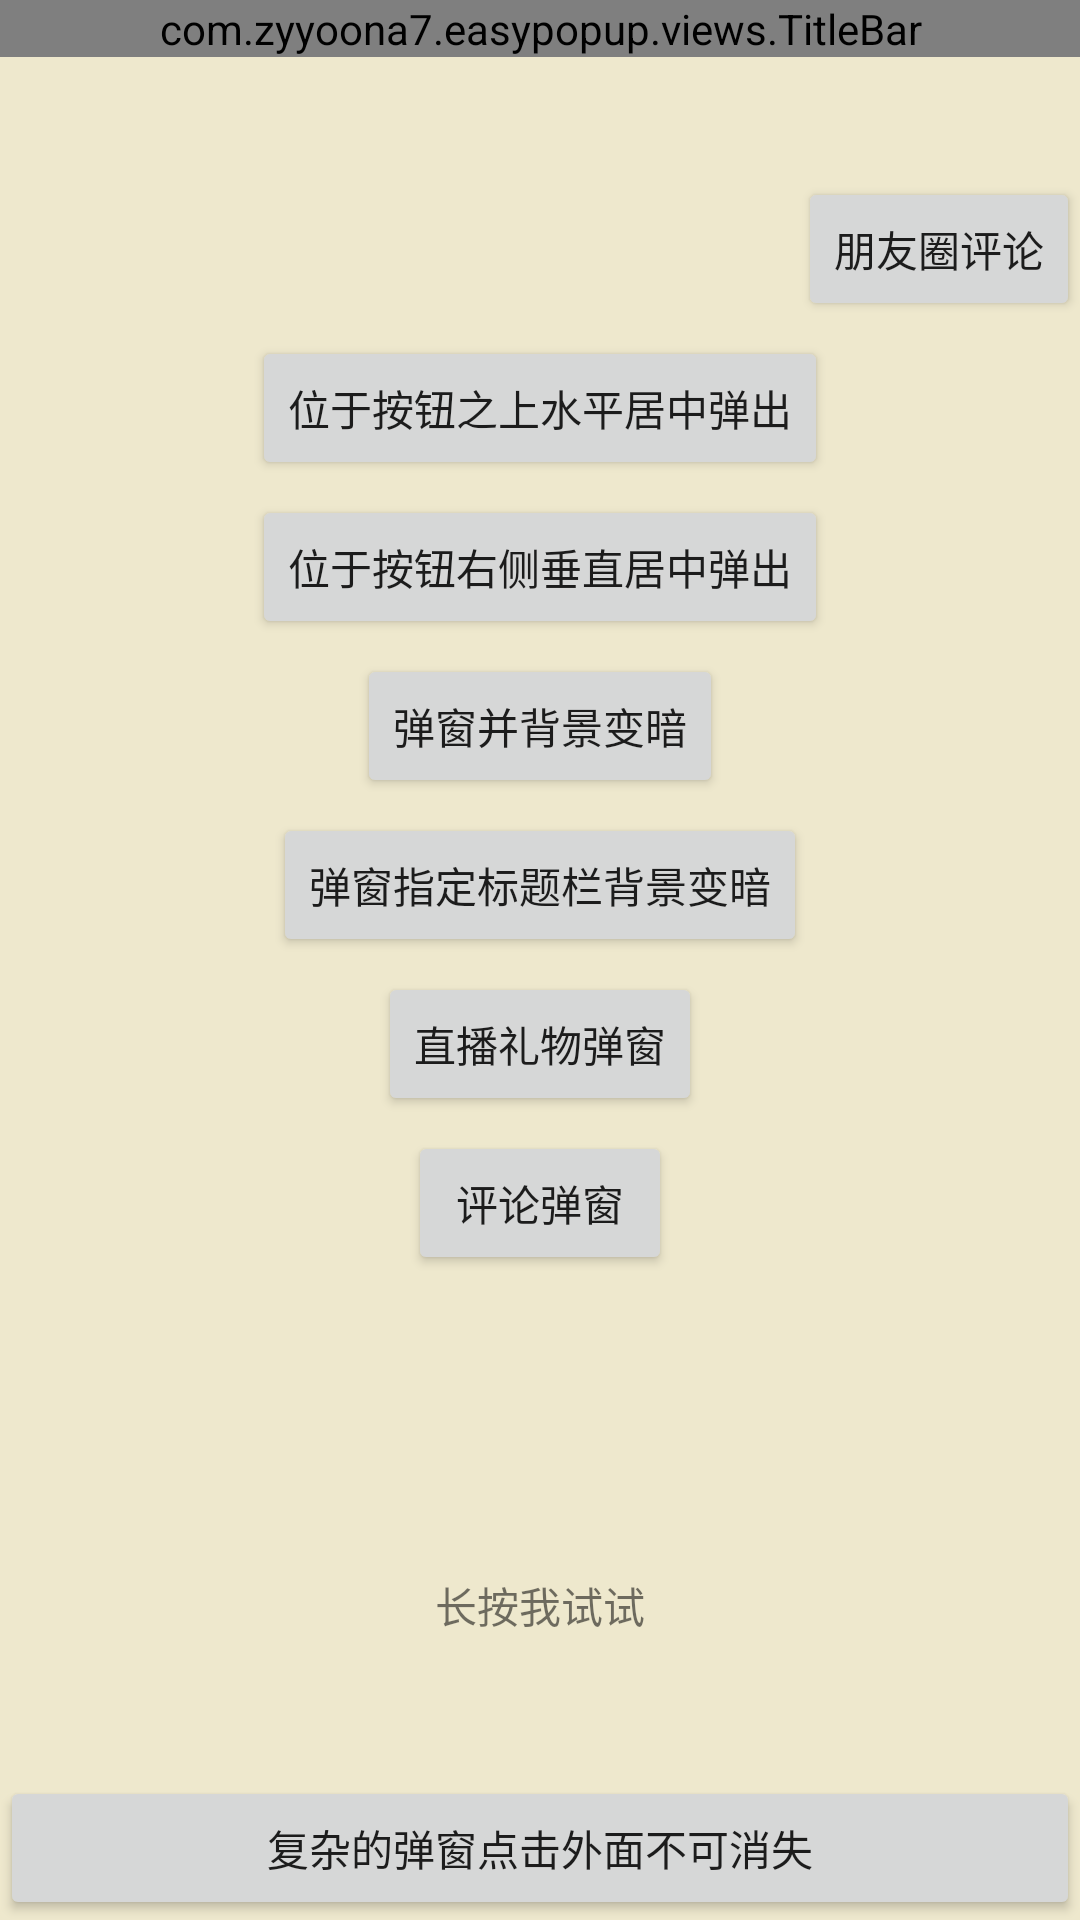

The Android layout XML behind this screen, and the referenced resources:
<!-- AndroidManifest.xml: activity theme AppTheme.NoActionBar -->
<!-- res/layout/activity_easy_pop.xml -->
<?xml version="1.0" encoding="utf-8"?>
<LinearLayout
    xmlns:android="http://schemas.android.com/apk/res/android"
    xmlns:tools="http://schemas.android.com/tools"
    android:layout_width="match_parent"
    android:layout_height="match_parent"
    android:background="#EEE8CD"
    android:orientation="vertical"
    tools:context="com.zyyoona7.easypopup.easypop.EasyPopActivity">

    <com.zyyoona7.easypopup.views.TitleBar
        android:id="@+id/tb_easy"
        android:layout_width="match_parent"
        android:layout_height="wrap_content">

    </com.zyyoona7.easypopup.views.TitleBar>

    <androidx.core.widget.NestedScrollView
        android:layout_width="match_parent"
        android:layout_height="0dp"
        android:layout_weight="1"
        android:fillViewport="true">

        <LinearLayout
            android:id="@+id/ll_complex_bg_dim"
            android:layout_width="match_parent"
            android:layout_height="match_parent"
            android:orientation="vertical">

            <Button
                android:id="@+id/btn_circle_comment"
                android:layout_width="wrap_content"
                android:layout_height="wrap_content"
                android:layout_gravity="right"
                android:layout_marginTop="40dp"
                android:text="朋友圈评论"
                android:textSize="14sp"/>

            <Button
                android:id="@+id/btn_above"
                android:layout_width="wrap_content"
                android:layout_height="wrap_content"
                android:layout_gravity="center_horizontal"
                android:layout_marginTop="5dp"
                android:text="位于按钮之上水平居中弹出"
                android:textSize="14sp"/>

            <Button
                android:id="@+id/btn_right"
                android:layout_width="wrap_content"
                android:layout_height="wrap_content"
                android:layout_gravity="center_horizontal"
                android:layout_marginTop="5dp"
                android:text="位于按钮右侧垂直居中弹出"
                android:textSize="14sp"/>

            <Button
                android:id="@+id/btn_bg_dim"
                android:layout_width="wrap_content"
                android:layout_height="wrap_content"
                android:layout_gravity="center_horizontal"
                android:layout_marginTop="5dp"
                android:text="弹窗并背景变暗"
                android:textSize="14sp"/>

            <Button
                android:id="@+id/btn_bg_dim_any"
                android:layout_width="wrap_content"
                android:layout_height="wrap_content"
                android:layout_gravity="center_horizontal"
                android:layout_marginTop="5dp"
                android:text="弹窗指定标题栏背景变暗"
                android:textSize="14sp"/>

            <Button
                android:id="@+id/btn_gift"
                android:layout_width="wrap_content"
                android:layout_height="wrap_content"
                android:layout_gravity="center_horizontal"
                android:layout_marginTop="5dp"
                android:text="直播礼物弹窗"
                android:textSize="14sp"/>

            <Button
                android:id="@+id/btn_pop_cmmt"
                android:layout_width="wrap_content"
                android:layout_height="wrap_content"
                android:layout_gravity="center_horizontal"
                android:layout_marginTop="5dp"
                android:text="评论弹窗"
                android:textSize="14sp"/>

            <androidx.appcompat.widget.AppCompatTextView
                android:id="@+id/tv_pop_everywhere"
                android:layout_width="match_parent"
                android:layout_height="200dp"
                android:background="@drawable/shape_white_5_corner"
                android:layout_marginTop="10dp"
                android:gravity="center"
                android:text="长按我试试"
                android:layout_marginLeft="5dp"
                android:layout_marginRight="5dp"/>
        </LinearLayout>
    </androidx.core.widget.NestedScrollView>

    <Button
        android:id="@+id/btn_complex"
        android:layout_width="match_parent"
        android:layout_height="wrap_content"
        android:text="复杂的弹窗点击外面不可消失"
        android:textSize="14sp"/>
</LinearLayout>
<!-- resources referenced by this layout -->
<resources>
  <style name="AppTheme.NoActionBar" parent="Theme.AppCompat.Light.NoActionBar">
          
          <item name="colorPrimary">@color/colorPrimary</item>
          <item name="colorPrimaryDark">@color/colorPrimaryDark</item>
          <item name="colorAccent">@color/colorAccent</item>
      </style>
  <color name="colorPrimary">#3F51B5</color>
  <color name="colorPrimaryDark">#303F9F</color>
  <color name="colorAccent">#FF4081</color>
</resources>
